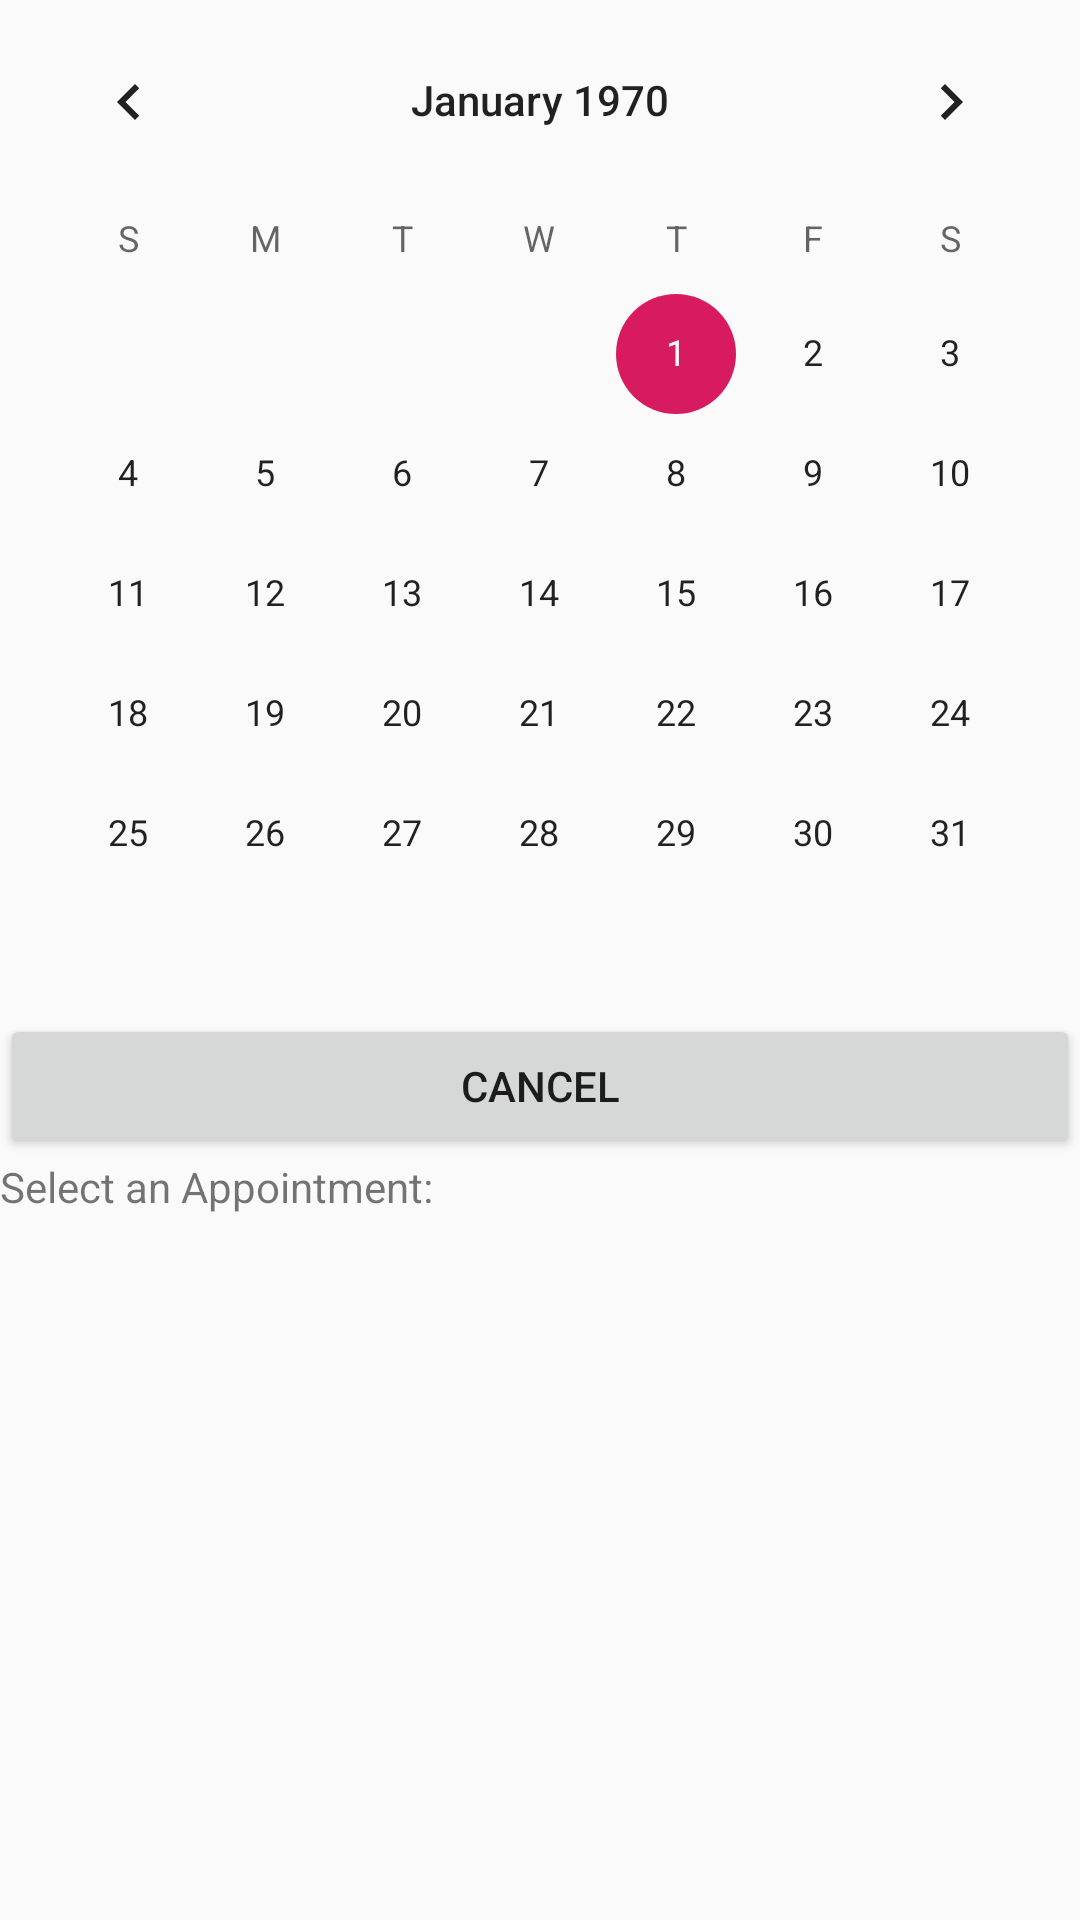

The Android layout XML behind this screen, and the referenced resources:
<!-- AndroidManifest.xml: application theme AppTheme -->
<!-- res/layout/activity_book_appointment.xml -->
<?xml version="1.0" encoding="utf-8"?>
<androidx.constraintlayout.widget.ConstraintLayout xmlns:android="http://schemas.android.com/apk/res/android"
    xmlns:app="http://schemas.android.com/apk/res-auto"
    xmlns:tools="http://schemas.android.com/tools"
    android:layout_width="match_parent"
    android:layout_height="match_parent"
    tools:context=".BookAppointment">

    <LinearLayout
        android:layout_width="match_parent"
        android:layout_height="match_parent"
        android:orientation="vertical">

        <CalendarView
            android:id="@+id/calendar"
            android:layout_width="match_parent"
            android:layout_height="wrap_content" />

        <Button
            android:id="@+id/cancelBtn"
            android:layout_width="match_parent"
            android:layout_height="wrap_content"
            android:onClick="onCancel"
            android:text="Cancel" />

        <TextView
            android:id="@+id/selectTitle"
            android:layout_width="match_parent"
            android:layout_height="wrap_content"
            android:text="Select an Appointment:" />

        <ScrollView
            android:layout_width="match_parent"
            android:layout_height="wrap_content">

            <LinearLayout
                android:layout_width="match_parent"
                android:layout_height="wrap_content"
                android:orientation="vertical">

                <androidx.recyclerview.widget.RecyclerView
                    android:id="@+id/possibleAppointments"
                    android:layout_width="match_parent"
                    android:layout_height="match_parent" />
            </LinearLayout>
        </ScrollView>

    </LinearLayout>
</androidx.constraintlayout.widget.ConstraintLayout>
<!-- resources referenced by this layout -->
<resources>
  <style name="AppTheme" parent="Theme.AppCompat.Light.NoActionBar">
          
          <item name="colorPrimary">@color/colorPrimary</item>
          <item name="colorPrimaryDark">@color/colorPrimaryDark</item>
          <item name="colorAccent">@color/colorAccent</item>
      </style>
  <color name="colorPrimary">#850000</color>
  <color name="colorPrimaryDark">#330057</color>
  <color name="colorAccent">#D81B60</color>
</resources>
